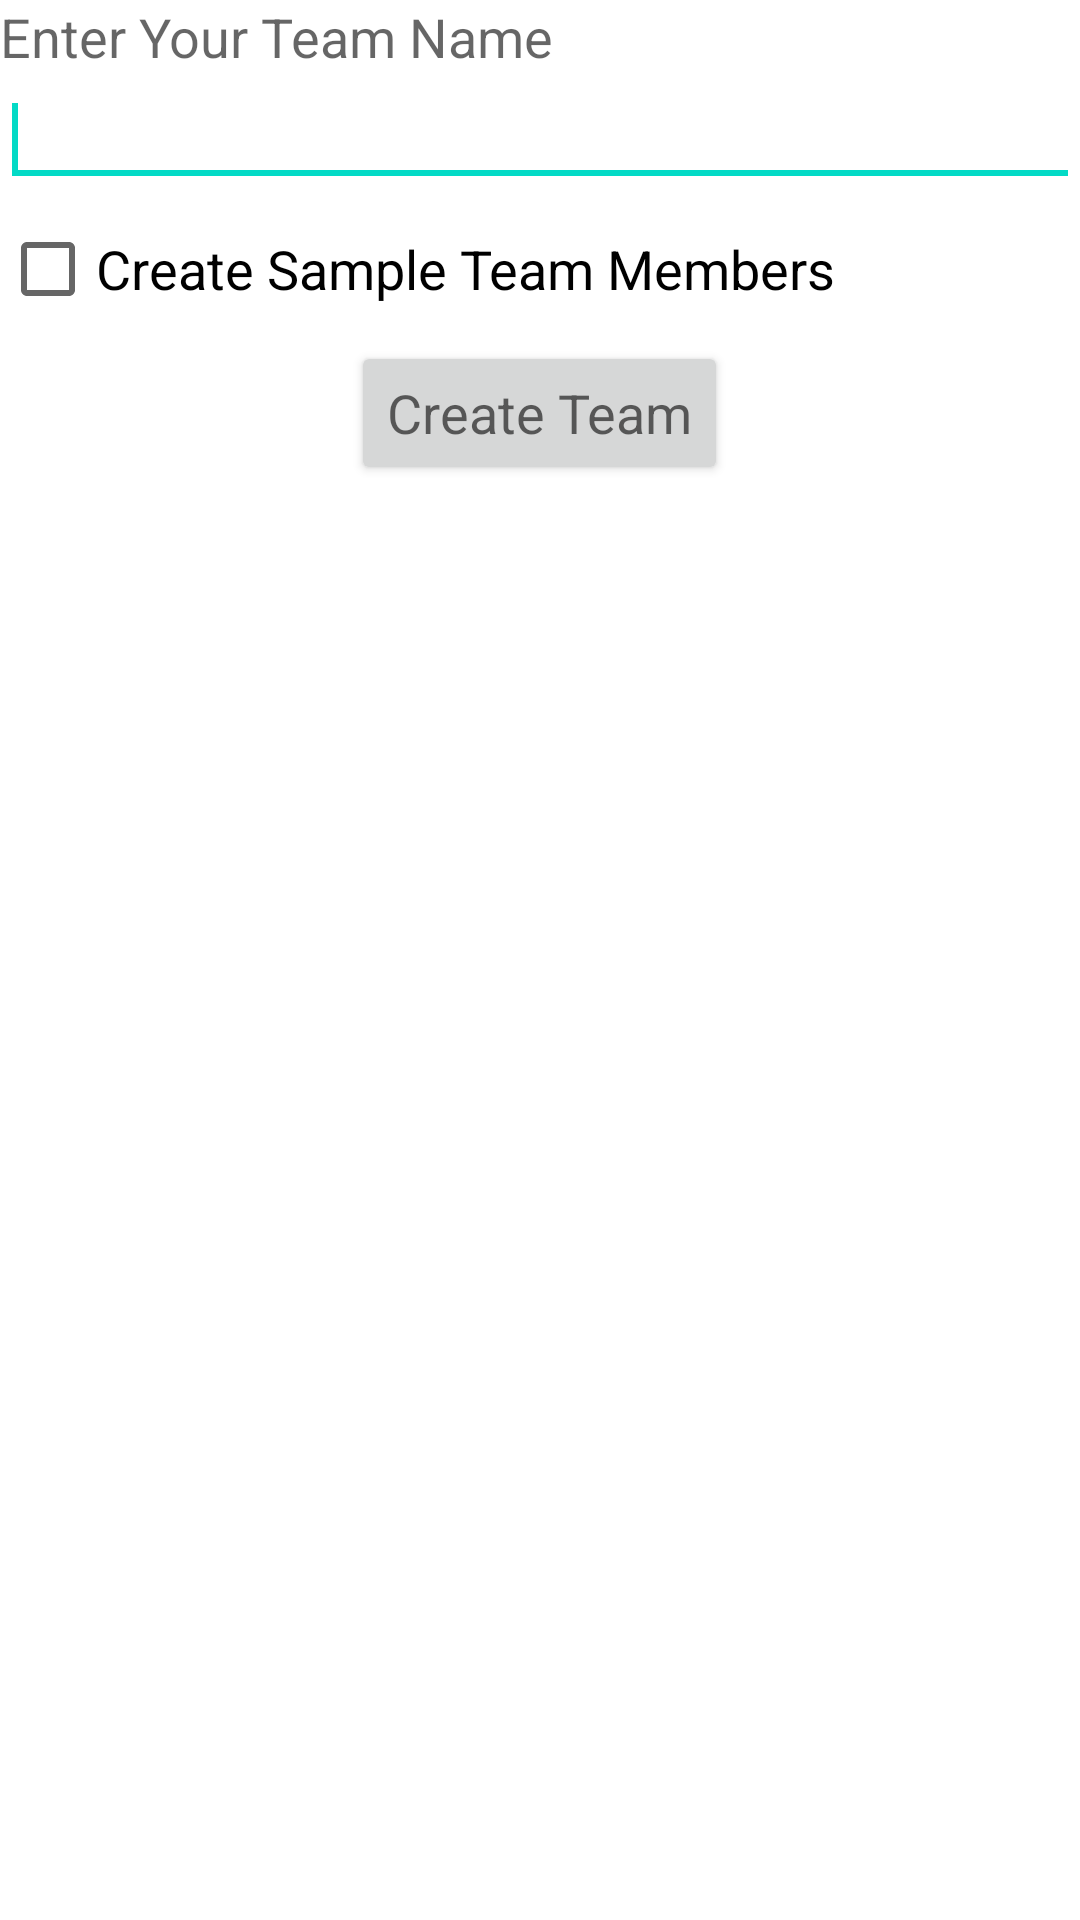

Here is an Android app screen rendered from its layout file. Give the layout XML and the strings, colors and styles it references.
<!-- AndroidManifest.xml: fallback theme Theme.MaterialComponents.DayNight.NoActionBar -->
<!-- res/layout/add_team.xml -->
<ScrollView xmlns:android="http://schemas.android.com/apk/res/android"
    android:id="@+id/screen"
    android:layout_width="match_parent"
    android:layout_height="match_parent"
    android:layout_gravity="center_vertical"
    android:orientation="vertical" >

    <LinearLayout
        android:layout_width="match_parent"
        android:layout_height="wrap_content"
        android:orientation="vertical" >

        <TextView
            android:id="@+id/tv_team1"
            android:layout_width="wrap_content"
            android:layout_height="wrap_content"
            android:text="@string/add_team_team_name"
            android:textAppearance="?android:attr/textAppearanceMedium" />

        <EditText
            android:id="@+id/teamName"
            android:layout_width="match_parent"
            android:layout_height="wrap_content"
            android:ems="10"
            android:inputType="text"
            android:textAppearance="?android:attr/textAppearanceMedium" >

            <requestFocus />
        </EditText>

        <CheckBox
            android:id="@+id/chk_create_sample_team_members"
            android:layout_width="match_parent"
            android:layout_height="wrap_content"
            android:text="@string/add_team_create_sample_team_members"
            android:textAppearance="?android:attr/textAppearanceMedium" />

        <Button
            android:id="@+id/button1"
            android:layout_width="wrap_content"
            android:layout_height="wrap_content"
            android:layout_gravity="center_horizontal"
            android:onClick="createTeamClick"
            android:text="@string/add_team_create_team"
            android:textAppearance="?android:attr/textAppearanceMedium" />
    </LinearLayout>

</ScrollView>
<!-- resources referenced by this layout -->
<resources>
  <string name="add_team_create_sample_team_members">Create Sample Team Members</string>
  <string name="add_team_create_team">Create Team</string>
  <string name="add_team_team_name">Enter Your Team Name</string>
</resources>
